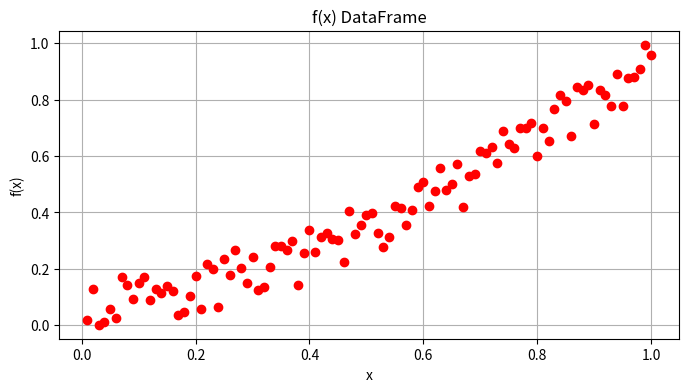
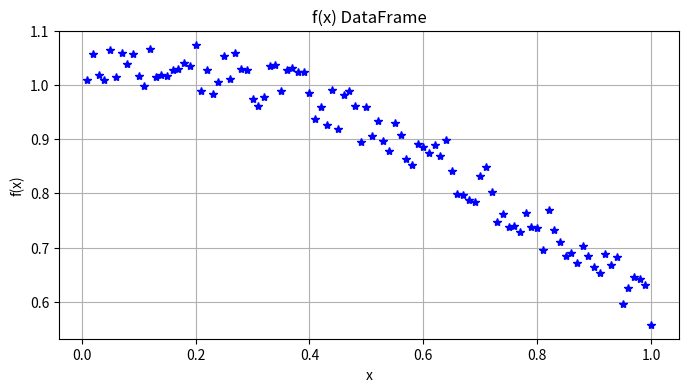
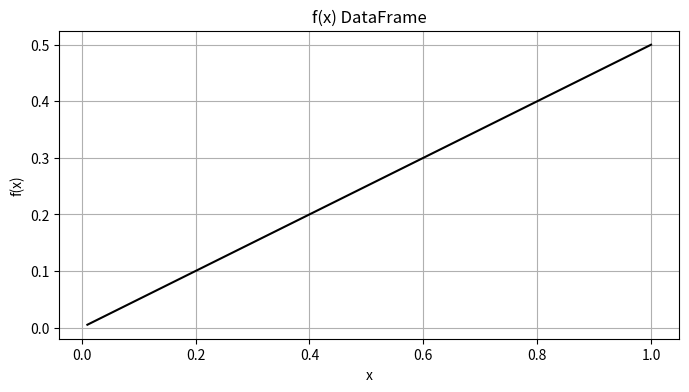

Source code (Python) for these figures, in order:
#11-11-2022

import pandas as pd
import numpy as np

"""
Creamos un dataFrame con 3 columnas: ["F1", "F2", "F3"]
                         100 indices: [0.01, 0.02 ..0.99, 1] (valores de x)

F1(x) = xsin(x) + 0.2*random(x)
F2(x) = cos(x) +  0.1*random(x) 
F3(x) = x + 1/2
 """

x = np.arange(0.01, 1.01, 0.01)
columna1 = x * np.sin(x) + 0.2 * np.random.rand(100)
columna2 = np.cos(x) + 0.1 * np.random.rand(100)
columna3 = x * 1/2
data = np.hstack((columna1.reshape(100,1), columna2.reshape(100,1), columna3.reshape(100,1)))

hoja1 = pd.DataFrame(data= data,
                     index= np.arange(0.01, 1.01, 0.01),
                     columns= ["F1", "F2", "F3"]
)


import matplotlib.pyplot as plt

"""
Graficar F1(x), F2(x), F3(x)
"""

def graficaGenerica(x, y, marca):
    plt.figure(figsize=(8,4))  #Para crear lienzo vacio
    plt.plot(x, y, marca)
    plt.xlabel("x")
    plt.title("f(x) DataFrame")
    plt.ylabel("f(x)")
    plt.grid()
    plt.show()    #Para mostrar la figura

x = hoja1.index
y = hoja1["F1"]
graficaGenerica(x, y, "or")

x = hoja1.index
y = hoja1["F2"]
graficaGenerica(x, y, "*b")

x = hoja1.index
y = hoja1["F3"]
graficaGenerica(x, y, "-k")